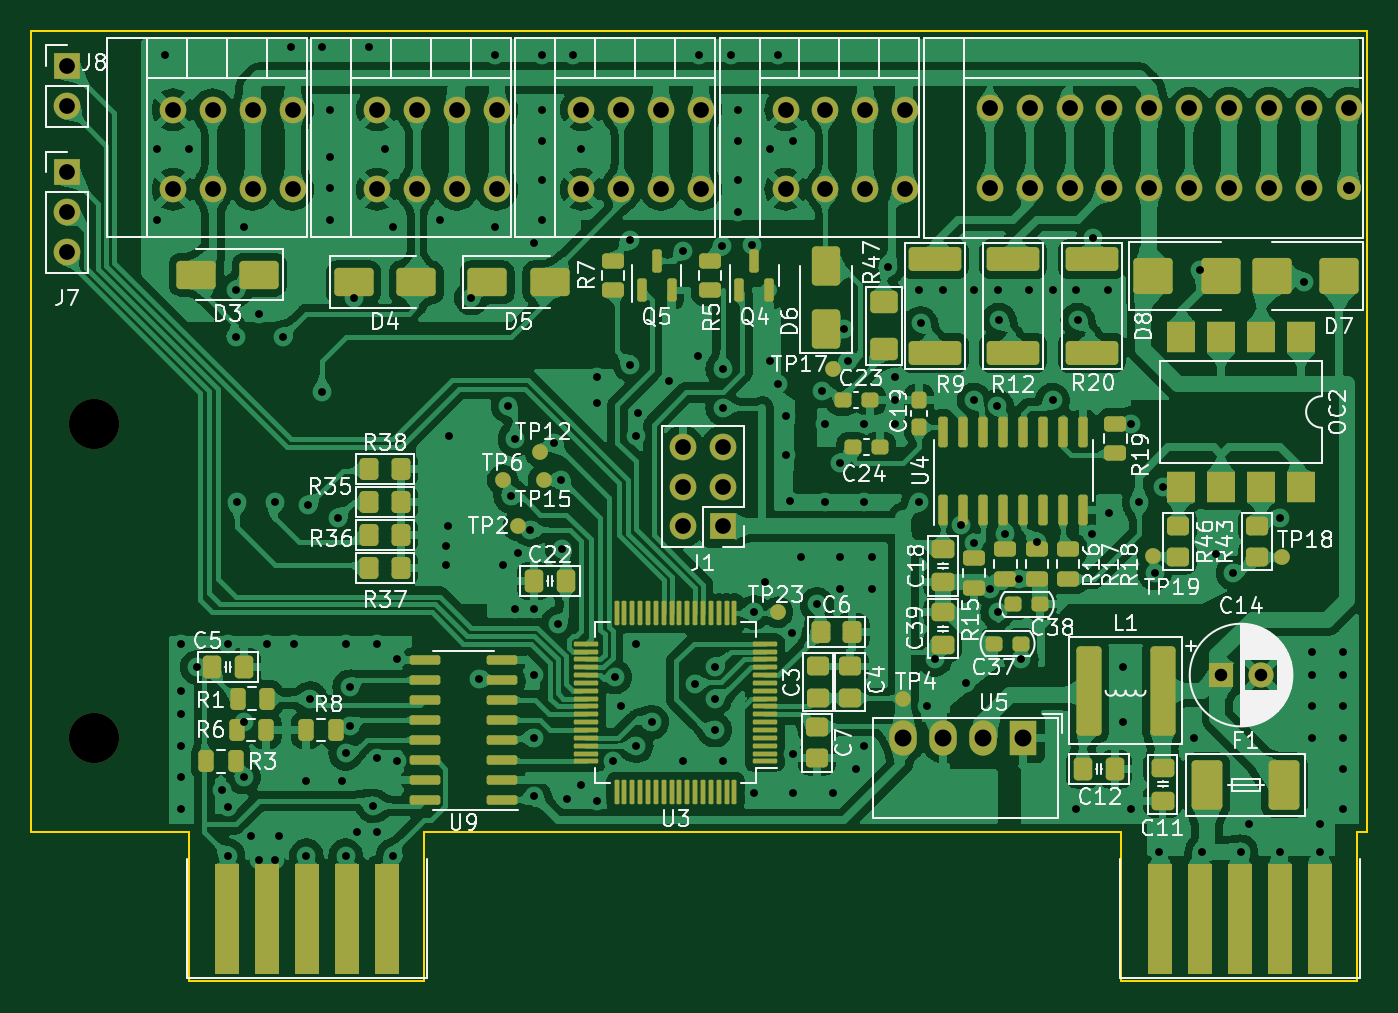
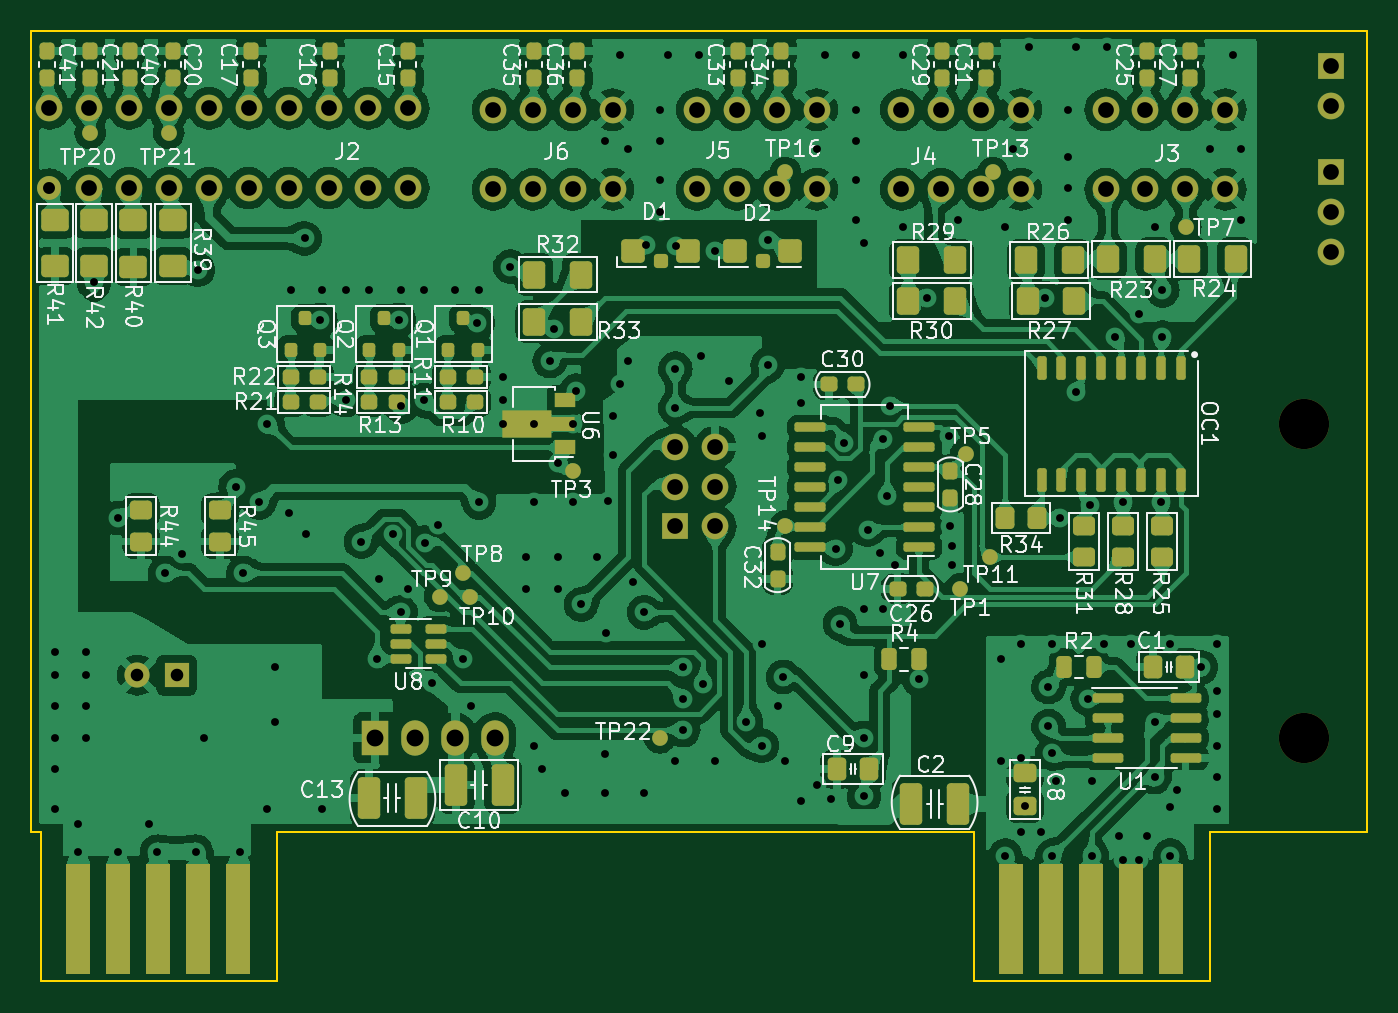
Circuit board: 10 layer files. Board 85.0 x 60.5 mm.
- bottom_copper: Плата внешних шаговых двигателей-B_Cu.gbr (559305 bytes)
- bottom_mask: Плата внешних шаговых двигателей-B_Mask.gbr (12833 bytes)
- paste: Плата внешних шаговых двигателей-B_Paste.gbr (9958 bytes)
- bottom_silk: Плата внешних шаговых двигателей-B_Silkscreen.gbr (139579 bytes)
- outline: Плата внешних шаговых двигателей-Edge_Cuts.gbr (1215 bytes)
- top_copper: Плата внешних шаговых двигателей-F_Cu.gbr (535293 bytes)
- top_mask: Плата внешних шаговых двигателей-F_Mask.gbr (13561 bytes)
- top_silk: Плата внешних шаговых двигателей-F_Silkscreen.gbr (119766 bytes)
- drill: Плата внешних шаговых двигателей-NPTH.drl (361 bytes)
- drill: Плата внешних шаговых двигателей-PTH.drl (4624 bytes)

=== bottom_copper: Плата внешних шаговых двигателей-B_Cu.gbr (559305 bytes, source omitted) ===
=== bottom_mask: Плата внешних шаговых двигателей-B_Mask.gbr (12833 bytes, source omitted) ===
=== paste: Плата внешних шаговых двигателей-B_Paste.gbr (9958 bytes, source omitted) ===
=== bottom_silk: Плата внешних шаговых двигателей-B_Silkscreen.gbr (139579 bytes, source omitted) ===
=== outline: Плата внешних шаговых двигателей-Edge_Cuts.gbr ===
%TF.GenerationSoftware,KiCad,Pcbnew,7.0.9*%
%TF.CreationDate,2024-06-20T13:45:24+03:00*%
%TF.ProjectId,_____ _______ _______ __________,1f3b3042-3020-4323-9d35-483d38452048,rev?*%
%TF.SameCoordinates,Original*%
%TF.FileFunction,Profile,NP*%
%FSLAX46Y46*%
G04 Gerber Fmt 4.6, Leading zero omitted, Abs format (unit mm)*
G04 Created by KiCad (PCBNEW 7.0.9) date 2024-06-20 13:45:24*
%MOMM*%
%LPD*%
G01*
G04 APERTURE LIST*
%TA.AperFunction,Profile*%
%ADD10C,0.100000*%
%TD*%
G04 APERTURE END LIST*
D10*
X99000000Y-121000000D02*
X99000000Y-130500000D01*
X158380000Y-121000000D02*
X158380000Y-130500000D01*
X158380000Y-130500000D02*
X173380000Y-130500000D01*
X173380000Y-121000000D02*
X174000000Y-121000000D01*
X96500000Y-121000000D02*
X99000000Y-121000000D01*
X96500000Y-121000000D02*
X89000000Y-121000000D01*
X89000000Y-121000000D02*
X89000000Y-70000000D01*
X114000000Y-130500000D02*
X114000000Y-121000000D01*
X89000000Y-70000000D02*
X96500000Y-70000000D01*
X174000000Y-70000000D02*
X96500000Y-70000000D01*
X173380000Y-130500000D02*
X173380000Y-121000000D01*
X99000000Y-130500000D02*
X114000000Y-130500000D01*
X114000000Y-121000000D02*
X158380000Y-121000000D01*
X174000000Y-121000000D02*
X174000000Y-70000000D01*
M02*

=== top_copper: Плата внешних шаговых двигателей-F_Cu.gbr (535293 bytes, source omitted) ===
=== top_mask: Плата внешних шаговых двигателей-F_Mask.gbr (13561 bytes, source omitted) ===
=== top_silk: Плата внешних шаговых двигателей-F_Silkscreen.gbr (119766 bytes, source omitted) ===
=== drill: Плата внешних шаговых двигателей-NPTH.drl ===
M48
; DRILL file {KiCad 7.0.9} date Thu Jun 20 13:46:23 2024
; FORMAT={-:-/ absolute / metric / decimal}
; #@! TF.CreationDate,2024-06-20T13:46:23+03:00
; #@! TF.GenerationSoftware,Kicad,Pcbnew,7.0.9
; #@! TF.FileFunction,NonPlated,1,2,NPTH
FMAT,2
METRIC
; #@! TA.AperFunction,NonPlated,NPTH,ComponentDrill
T1C3.200
%
G90
G05
T1
X93.0Y-95.0
X93.0Y-115.0
T0
M30

=== drill: Плата внешних шаговых двигателей-PTH.drl ===
M48
; DRILL file {KiCad 7.0.9} date Thu Jun 20 13:46:23 2024
; FORMAT={-:-/ absolute / metric / decimal}
; #@! TF.CreationDate,2024-06-20T13:46:23+03:00
; #@! TF.GenerationSoftware,Kicad,Pcbnew,7.0.9
; #@! TF.FileFunction,Plated,1,2,PTH
FMAT,2
METRIC
; #@! TA.AperFunction,Plated,PTH,ViaDrill
T1C0.500
; #@! TA.AperFunction,Plated,PTH,ComponentDrill
T2C0.762
; #@! TA.AperFunction,Plated,PTH,ComponentDrill
T3C0.800
; #@! TA.AperFunction,Plated,PTH,ComponentDrill
T4C1.000
; #@! TA.AperFunction,Plated,PTH,ComponentDrill
T5C1.075
%
G90
G05
T1
X97.0Y-77.5
X97.0Y-82.0
X97.5Y-71.5
X98.5Y-109.0
X98.5Y-112.0
X98.5Y-113.5
X98.5Y-115.5
X98.5Y-117.5
X98.5Y-119.5
X99.0Y-77.5
X99.537Y-110.5
X101.1Y-118.3
X101.5Y-109.0
X101.5Y-119.4
X101.5Y-122.5
X102.0Y-86.5
X102.0Y-89.5
X102.075Y-100.0
X102.5Y-82.5
X102.5Y-114.0
X102.5Y-117.5
X103.0Y-121.25
X103.5Y-88.0
X103.5Y-122.75
X104.0Y-109.0
X104.5Y-100.0
X104.5Y-122.75
X104.75Y-121.25
X105.0Y-89.5
X105.5Y-71.0
X105.7Y-109.0
X106.5Y-117.75
X106.5Y-122.5
X106.6Y-100.2
X106.75Y-112.5
X107.5Y-71.0
X107.5Y-93.0
X108.0Y-75.0
X108.0Y-78.0
X108.0Y-80.0
X108.0Y-82.0
X108.5Y-101.0
X108.75Y-117.75
X109.0Y-109.0
X109.0Y-122.5
X109.002Y-115.988
X109.25Y-111.75
X109.25Y-114.25
X109.5Y-87.0
X109.75Y-121.0
X110.5Y-71.0
X110.75Y-119.325
X111.0Y-109.0
X111.0Y-116.25
X111.0Y-121.0
X111.5Y-77.5
X112.0Y-82.5
X112.0Y-122.5
X112.25Y-110.0
X112.25Y-116.5
X115.0Y-82.0
X115.4Y-102.8
X115.4Y-104.0
X115.5Y-101.5
X115.6Y-95.8
X117.0Y-87.0
X117.5Y-111.25
X118.5Y-71.5
X118.5Y-82.5
X119.0Y-104.0
X119.35Y-93.85
X119.5Y-99.6
X119.774Y-96.0
X119.8Y-106.8
X120.0Y-103.2
X120.75Y-101.75
X121.0Y-83.5
X121.0Y-106.8
X121.0Y-111.0
X121.0Y-115.0
X121.0Y-118.724
X121.5Y-71.5
X121.5Y-75.0
X121.5Y-77.0
X121.5Y-79.5
X121.5Y-82.0
X122.25Y-96.25
X122.525Y-107.725
X122.679Y-98.597
X122.8Y-102.949
X123.1Y-118.9
X123.5Y-71.5
X124.0Y-77.5
X124.0Y-118.0
X125.0Y-92.0
X125.0Y-93.7
X125.0Y-119.0
X126.0Y-116.5
X126.137Y-111.116
X126.5Y-113.0
X127.1Y-83.3
X127.126Y-91.248
X127.5Y-95.8
X127.5Y-109.0
X127.5Y-115.5
X127.6Y-94.3
X128.5Y-114.0
X129.6Y-92.3
X130.5Y-84.0
X130.5Y-116.5
X131.246Y-111.554
X131.4Y-90.7
X131.5Y-71.5
X132.5Y-110.5
X132.5Y-112.5
X132.5Y-114.5
X132.979Y-83.715
X133.0Y-91.5
X133.0Y-94.0
X133.0Y-116.5
X133.5Y-71.5
X134.0Y-75.0
X134.0Y-77.0
X134.0Y-79.5
X134.0Y-81.5
X134.851Y-83.65
X135.0Y-107.0
X135.0Y-118.5
X135.7Y-105.1
X136.0Y-77.5
X136.0Y-91.0
X136.5Y-71.5
X136.5Y-92.5
X137.0Y-94.5
X137.0Y-97.0
X137.3Y-99.9
X137.4Y-108.3
X137.5Y-77.0
X137.5Y-116.0
X137.5Y-118.5
X138.0Y-103.5
X139.0Y-106.5
X139.3Y-92.9
X139.5Y-95.0
X139.5Y-100.0
X140.0Y-118.5
X140.5Y-97.5
X140.5Y-103.5
X140.5Y-105.5
X140.75Y-89.0
X141.0Y-91.0
X141.5Y-117.0
X142.0Y-95.0
X142.0Y-100.0
X142.0Y-115.5
X142.5Y-103.5
X142.5Y-105.5
X143.5Y-85.0
X144.0Y-92.0
X144.0Y-93.5
X144.0Y-95.0
X145.5Y-86.5
X145.5Y-100.0
X145.6Y-88.6
X146.0Y-113.0
X146.5Y-110.0
X147.0Y-86.5
X148.144Y-101.44
X148.5Y-111.5
X148.97Y-102.57
X149.0Y-86.5
X149.0Y-93.5
X150.0Y-105.5
X150.444Y-93.895
X150.5Y-86.5
X150.5Y-107.0
X150.6Y-88.4
X151.0Y-102.0
X151.875Y-104.875
X152.0Y-110.0
X152.5Y-86.5
X153.0Y-102.5
X154.0Y-86.5
X154.0Y-93.5
X155.5Y-86.5
X155.5Y-119.5
X155.6Y-88.4
X156.5Y-102.0
X156.6Y-83.2
X157.5Y-86.5
X157.6Y-100.7
X158.5Y-110.5
X158.5Y-114.0
X159.0Y-95.0
X159.0Y-119.5
X159.5Y-100.0
X160.5Y-104.5
X160.75Y-122.25
X161.0Y-99.0
X163.0Y-115.0
X163.4Y-85.2
X163.5Y-122.25
X164.4Y-103.3
X165.5Y-104.5
X166.0Y-122.25
X166.5Y-120.5
X168.5Y-101.0
X168.5Y-122.25
X170.0Y-86.0
X170.5Y-109.5
X170.5Y-111.0
X170.5Y-113.0
X170.5Y-115.0
X171.0Y-120.5
X171.0Y-122.25
X172.5Y-109.5
X172.5Y-111.0
X172.5Y-113.0
X172.5Y-115.0
X172.5Y-117.0
X172.5Y-119.5
T2
X172.86Y-80.0
T3
X164.75Y-111.0
X167.25Y-111.0
T4
X91.25Y-72.25
X91.25Y-74.79
X91.25Y-79.0
X91.25Y-81.54
X91.25Y-84.08
X98.0Y-75.0
X98.0Y-80.08
X100.54Y-75.0
X100.54Y-80.08
X103.08Y-75.0
X103.08Y-80.08
X105.62Y-75.0
X105.62Y-80.08
X111.0Y-75.0
X111.0Y-80.08
X113.54Y-75.0
X113.54Y-80.08
X116.08Y-75.0
X116.08Y-80.08
X118.62Y-75.0
X118.62Y-80.08
X124.0Y-75.0
X124.0Y-80.08
X126.54Y-75.0
X126.54Y-80.08
X129.08Y-75.0
X129.08Y-80.08
X130.46Y-96.46
X130.46Y-99.0
X130.46Y-101.54
X131.62Y-75.0
X131.62Y-80.08
X133.0Y-96.46
X133.0Y-99.0
X133.0Y-101.54
X137.0Y-75.0
X137.0Y-80.08
X139.54Y-75.0
X139.54Y-80.08
X142.08Y-75.0
X142.08Y-80.08
X144.62Y-75.0
X144.62Y-80.08
X150.0Y-74.92
X150.0Y-80.0
X152.54Y-74.92
X152.54Y-80.0
X155.08Y-74.92
X155.08Y-80.0
X157.62Y-74.92
X157.62Y-80.0
X160.16Y-74.92
X160.16Y-80.0
X162.7Y-74.92
X162.7Y-80.0
X165.24Y-74.92
X165.24Y-80.0
X167.78Y-74.92
X167.78Y-80.0
X170.32Y-74.92
X170.32Y-80.0
X172.86Y-74.92
T5
X144.5Y-115.0
X147.04Y-115.0
X149.58Y-115.0
X152.12Y-115.0
T0
M30

